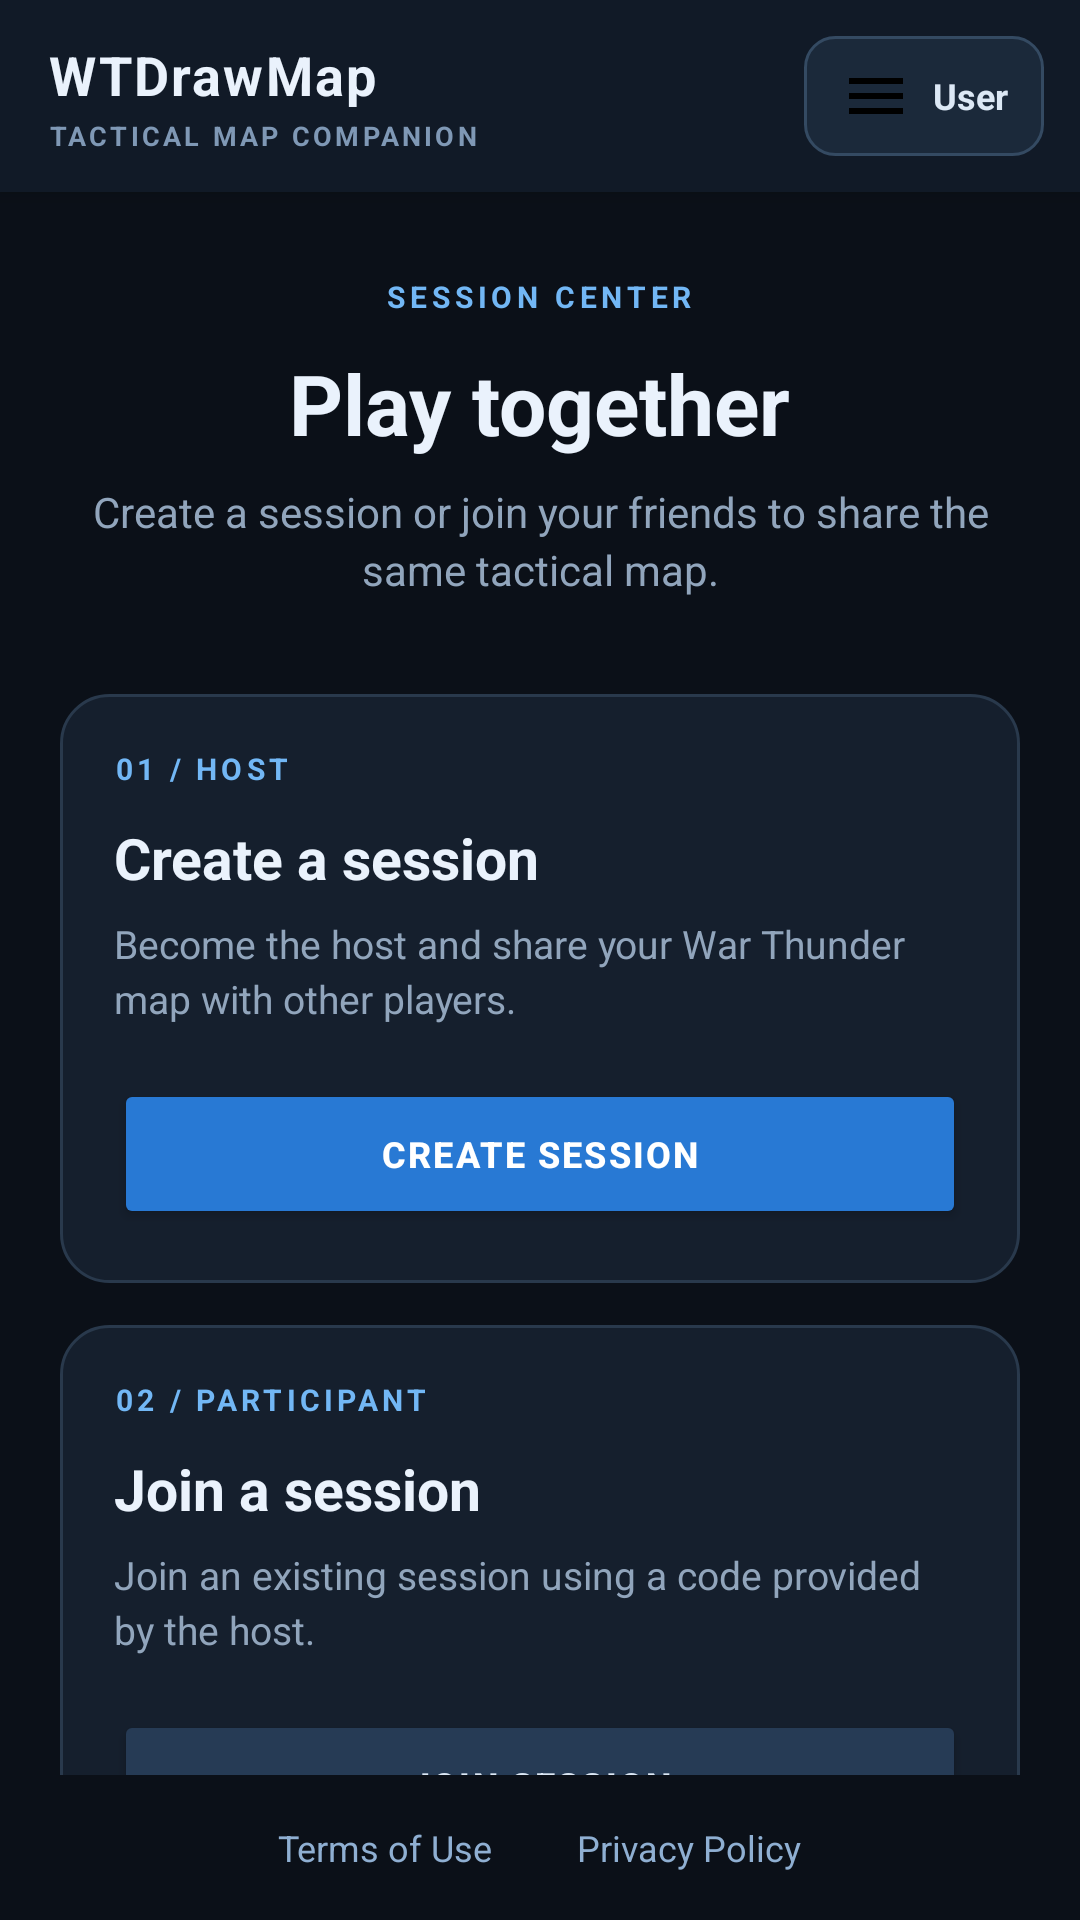

This screen was rendered from an Android layout file. Write that file and the resources it references.
<!-- AndroidManifest.xml: application theme Theme.WarThunderMapDraw -->
<!-- res/layout/activity_home.xml -->
<?xml version="1.0" encoding="utf-8"?>
<FrameLayout xmlns:android="http://schemas.android.com/apk/res/android"
    android:id="@+id/HomeRoot"
    android:layout_width="match_parent"
    android:layout_height="match_parent"
    android:background="#0B1018">

    <LinearLayout
        android:layout_width="match_parent"
        android:layout_height="match_parent"
        android:orientation="vertical"
        android:background="#0B1018">

        <LinearLayout
            android:layout_width="match_parent"
            android:layout_height="64dp"
            android:gravity="center_vertical"
            android:orientation="horizontal"
            android:paddingStart="16dp"
            android:paddingEnd="12dp"
            android:background="#111A27"
            android:elevation="4dp">

            <LinearLayout
                android:layout_width="0dp"
                android:layout_height="wrap_content"
                android:layout_weight="1"
                android:orientation="vertical">

                <TextView
                    android:layout_width="wrap_content"
                    android:layout_height="wrap_content"
                    android:text="WTDrawMap"
                    android:textColor="#EAF2FC"
                    android:textSize="18sp"
                    android:textStyle="bold"
                    android:letterSpacing="0.04" />

                <TextView
                    android:layout_width="wrap_content"
                    android:layout_height="wrap_content"
                    android:layout_marginTop="2dp"
                    android:text="TACTICAL MAP COMPANION"
                    android:textColor="#7F98B5"
                    android:textSize="9sp"
                    android:textStyle="bold"
                    android:letterSpacing="0.12" />

            </LinearLayout>

            <TextView
                android:id="@+id/UsernameButton"
                android:layout_width="wrap_content"
                android:layout_height="40dp"
                android:gravity="center"
                android:paddingStart="12dp"
                android:paddingEnd="12dp"
                android:background="@drawable/home_button_secondary"
                android:drawableStart="@drawable/ic_menu"
                android:drawablePadding="7dp"
                android:text="User"
                android:textColor="#DCE8F5"
                android:textSize="12sp"
                android:textStyle="bold"
                android:maxWidth="130dp"
                android:ellipsize="end"
                android:maxLines="1"
                android:clickable="true"
                android:focusable="true" />

        </LinearLayout>

        <ScrollView
            android:layout_width="match_parent"
            android:layout_height="0dp"
            android:layout_weight="1"
            android:fillViewport="true"
            android:clipToPadding="false"
            android:scrollbars="none">

            <LinearLayout
                android:layout_width="match_parent"
                android:layout_height="wrap_content"
                android:orientation="vertical"
                android:gravity="center_horizontal"
                android:paddingStart="20dp"
                android:paddingEnd="20dp"
                android:paddingTop="28dp"
                android:paddingBottom="24dp">

                <TextView
                    android:layout_width="wrap_content"
                    android:layout_height="wrap_content"
                    android:text="SESSION CENTER"
                    android:textColor="#72B7F5"
                    android:textSize="10sp"
                    android:textStyle="bold"
                    android:letterSpacing="0.16" />

                <TextView
                    android:layout_width="wrap_content"
                    android:layout_height="wrap_content"
                    android:layout_marginTop="10dp"
                    android:text="Play together"
                    android:textColor="#EAF2FC"
                    android:textSize="28sp"
                    android:textStyle="bold" />

                <TextView
                    android:layout_width="match_parent"
                    android:layout_height="wrap_content"
                    android:layout_marginTop="8dp"
                    android:gravity="center"
                    android:text="Create a session or join your friends to share the same tactical map."
                    android:textColor="#91A5BC"
                    android:textSize="14sp"
                    android:lineSpacingExtra="3dp" />

                <LinearLayout
                    android:layout_width="match_parent"
                    android:layout_height="wrap_content"
                    android:layout_marginTop="32dp"
                    android:orientation="vertical"
                    android:padding="18dp"
                    android:background="@drawable/home_card">

                    <TextView
                        android:layout_width="wrap_content"
                        android:layout_height="wrap_content"
                        android:text="01 / HOST"
                        android:textColor="#72B7F5"
                        android:textSize="10sp"
                        android:textStyle="bold"
                        android:letterSpacing="0.14" />

                    <TextView
                        android:layout_width="wrap_content"
                        android:layout_height="wrap_content"
                        android:layout_marginTop="10dp"
                        android:text="Create a session"
                        android:textColor="#EAF2FC"
                        android:textSize="19sp"
                        android:textStyle="bold" />

                    <TextView
                        android:layout_width="match_parent"
                        android:layout_height="wrap_content"
                        android:layout_marginTop="7dp"
                        android:text="Become the host and share your War Thunder map with other players."
                        android:textColor="#91A5BC"
                        android:textSize="13sp"
                        android:lineSpacingExtra="3dp" />

                    <Button
                        android:id="@+id/CreateSessionButton"
                        android:layout_width="match_parent"
                        android:layout_height="50dp"
                        android:layout_marginTop="18dp"
                        android:minHeight="0dp"
                        android:insetTop="0dp"
                        android:insetBottom="0dp"
                        android:backgroundTint="#2879D4"
                        android:text="CREATE SESSION"
                        android:textColor="#FFFFFF"
                        android:textSize="12sp"
                        android:textStyle="bold"
                        android:letterSpacing="0.06" />

                </LinearLayout>

                <LinearLayout
                    android:layout_width="match_parent"
                    android:layout_height="wrap_content"
                    android:layout_marginTop="14dp"
                    android:orientation="vertical"
                    android:padding="18dp"
                    android:background="@drawable/home_card">

                    <TextView
                        android:layout_width="wrap_content"
                        android:layout_height="wrap_content"
                        android:text="02 / PARTICIPANT"
                        android:textColor="#72B7F5"
                        android:textSize="10sp"
                        android:textStyle="bold"
                        android:letterSpacing="0.14" />

                    <TextView
                        android:layout_width="wrap_content"
                        android:layout_height="wrap_content"
                        android:layout_marginTop="10dp"
                        android:text="Join a session"
                        android:textColor="#EAF2FC"
                        android:textSize="19sp"
                        android:textStyle="bold" />

                    <TextView
                        android:layout_width="match_parent"
                        android:layout_height="wrap_content"
                        android:layout_marginTop="7dp"
                        android:text="Join an existing session using a code provided by the host."
                        android:textColor="#91A5BC"
                        android:textSize="13sp"
                        android:lineSpacingExtra="3dp" />

                    <Button
                        android:id="@+id/JoinSessionButton"
                        android:layout_width="match_parent"
                        android:layout_height="50dp"
                        android:layout_marginTop="18dp"
                        android:minHeight="0dp"
                        android:insetTop="0dp"
                        android:insetBottom="0dp"
                        android:backgroundTint="#263B55"
                        android:text="JOIN SESSION"
                        android:textColor="#DCE8F5"
                        android:textSize="12sp"
                        android:textStyle="bold"
                        android:letterSpacing="0.06" />

                </LinearLayout>

                <TextView
                    android:layout_width="wrap_content"
                    android:layout_height="wrap_content"
                    android:layout_marginTop="28dp"
                    android:text="WTDrawMap"
                    android:textColor="#53677F"
                    android:textSize="9sp"
                    android:textStyle="bold"
                    android:letterSpacing="0.16" />

            </LinearLayout>

        </ScrollView>

        <LinearLayout
            android:layout_width="match_parent"
            android:layout_height="wrap_content"
            android:orientation="horizontal"
            android:gravity="center"
            android:padding="12dp">

            <TextView
                android:id="@+id/TermsButton"
                android:layout_width="wrap_content"
                android:layout_height="wrap_content"
                android:text="Terms of Use"
                android:textColor="#8FAFD2"
                android:textSize="12sp"
                android:clickable="true"
                android:focusable="true"
                android:background="@null"
                android:padding="4dp" />

            <TextView
                android:id="@+id/PrivacyButton"
                android:layout_width="wrap_content"
                android:layout_height="wrap_content"
                android:layout_marginStart="20dp"
                android:text="Privacy Policy"
                android:textColor="#8FAFD2"
                android:textSize="12sp"
                android:clickable="true"
                android:focusable="true"
                android:background="@null"
                android:padding="4dp" />
        </LinearLayout>
    </LinearLayout>

</FrameLayout>
<!-- resources referenced by this layout -->
<resources>
  <!-- drawable home_button_secondary (drawable) -->
  <?xml version="1.0" encoding="utf-8"?>
  <shape xmlns:android="http://schemas.android.com/apk/res/android">
      <solid android:color="#1B293A" />
      <corners android:radius="10dp" />
      <stroke
          android:width="1dp"
          android:color="#344A62" />
  </shape>
  <!-- drawable home_card (drawable) -->
  <?xml version="1.0" encoding="utf-8"?>
  <shape xmlns:android="http://schemas.android.com/apk/res/android">
      <solid android:color="#151F2D" />
      <corners android:radius="16dp" />
      <stroke
          android:width="1dp"
          android:color="#29394C" />
  </shape>
  <!-- drawable ic_menu (drawable) -->
  <vector xmlns:android="http://schemas.android.com/apk/res/android"
      android:width="24dp"
      android:height="24dp"
      android:viewportWidth="24"
      android:viewportHeight="24">
  
      <path
          android:fillColor="#000000"
          android:pathData="M3,6h18v2H3zM3,11h18v2H3zM3,16h18v2H3z" />
  
  </vector>
  <style name="Theme.WarThunderMapDraw" parent="Base.Theme.WarThunderMapDraw" />
  <style name="Base.Theme.WarThunderMapDraw" parent="Theme.Material3.DayNight.NoActionBar">
          
          
      </style>
</resources>
